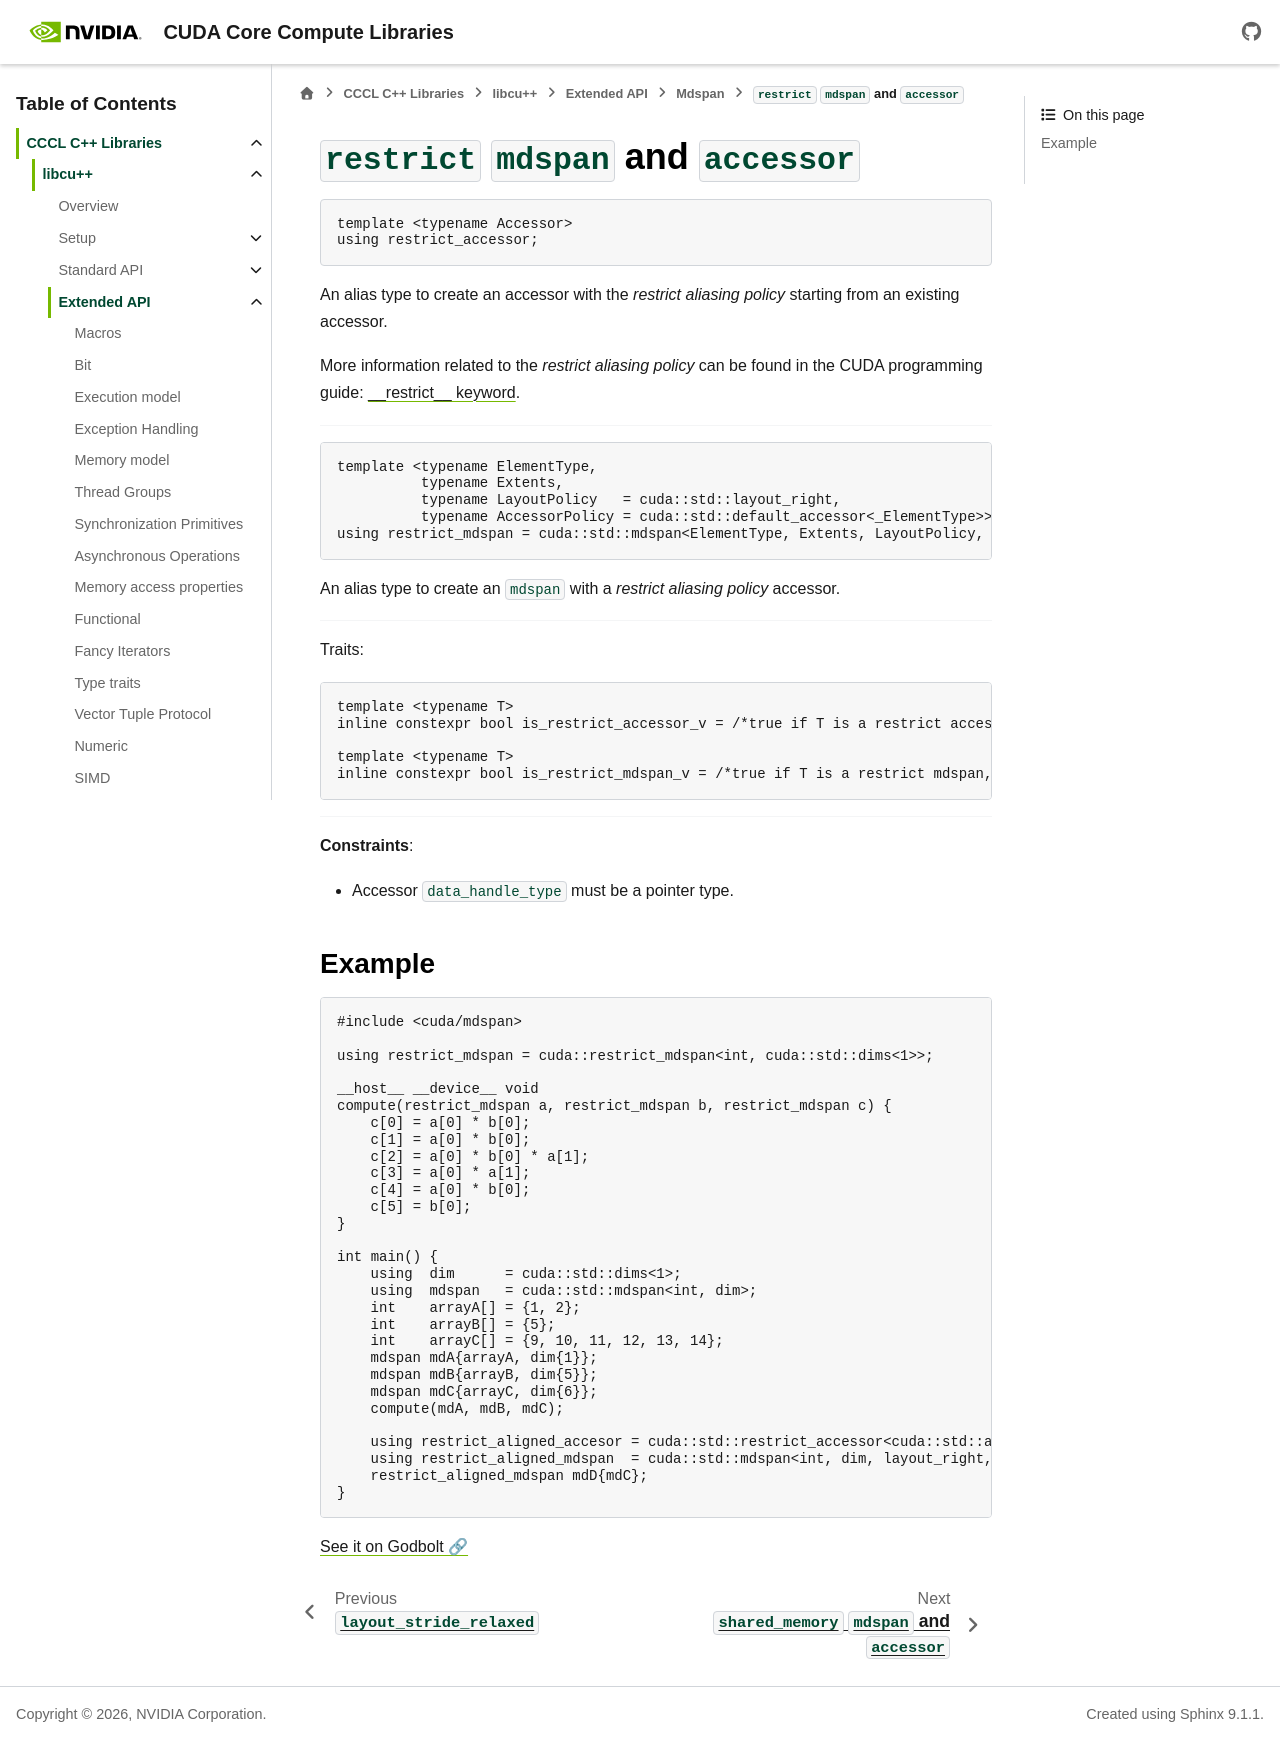

repository: NVIDIA/cccl · page: docs/unstable/libcudacxx/extended_api/mdspan/restrict_accessor.html · generator: sphinx

.. _libcudacxx-extended-api-mdspan-restrict-accessor:

``restrict`` ``mdspan`` and ``accessor``
========================================

.. code:: cpp

  template <typename Accessor>
  using restrict_accessor;

An alias type to create an accessor with the *restrict aliasing policy* starting from an existing accessor.

More information related to the *restrict aliasing policy* can be found in the CUDA programming guide: `__restrict__ keyword <https://docs.nvidia.com/cuda/cuda-programming-guide/05-appendices/cpp-language-extensions.html#restrict-pointers>`_.

----

.. code:: cpp

  template <typename ElementType,
            typename Extents,
            typename LayoutPolicy   = cuda::std::layout_right,
            typename AccessorPolicy = cuda::std::default_accessor<_ElementType>>
  using restrict_mdspan = cuda::std::mdspan<ElementType, Extents, LayoutPolicy, restrict_accessor<AccessorPolicy>>;

An alias type to create an ``mdspan`` with a *restrict aliasing policy* accessor.

----

Traits:

.. code:: cpp

    template <typename T>
    inline constexpr bool is_restrict_accessor_v = /*true if T is a restrict accessor, false otherwise*/;

    template <typename T>
    inline constexpr bool is_restrict_mdspan_v = /*true if T is a restrict mdspan, false otherwise*/;

----

**Constraints**:

- Accessor ``data_handle_type`` must be a pointer type.

Example
-------

.. code:: cuda

    #include <cuda/mdspan>

    using restrict_mdspan = cuda::restrict_mdspan<int, cuda::std::dims<1>>;

    __host__ __device__ void
    compute(restrict_mdspan a, restrict_mdspan b, restrict_mdspan c) {
        c[0] = a[0] * b[0];
        c[1] = a[0] * b[0];
        c[2] = a[0] * b[0] * a[1];
        c[3] = a[0] * a[1];
        c[4] = a[0] * b[0];
        c[5] = b[0];
    }

    int main() {
        using  dim      = cuda::std::dims<1>;
        using  mdspan   = cuda::std::mdspan<int, dim>;
        int    arrayA[] = {1, 2};
        int    arrayB[] = {5};
        int    arrayC[] = {9, 10, 11, 12, 13, 14};
        mdspan mdA{arrayA, dim{1}};
        mdspan mdB{arrayB, dim{5}};
        mdspan mdC{arrayC, dim{6}};
        compute(mdA, mdB, mdC);

        using restrict_aligned_accesor = cuda::std::restrict_accessor<cuda::std::aligned_accessor<int, 8>>;
        using restrict_aligned_mdspan  = cuda::std::mdspan<int, dim, layout_right, restrict_aligned_accesor>;
        restrict_aligned_mdspan mdD{mdC};
    }

`See it on Godbolt 🔗 <https://godbolt.org/z/Wjco996z8>`_
